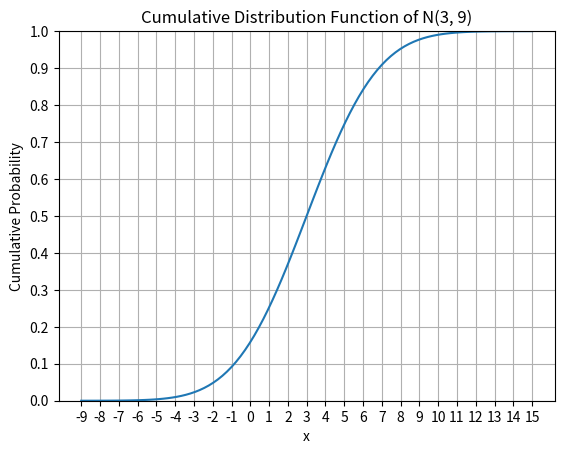

Source code (Python):
import numpy as np
import matplotlib.pyplot as plt
from scipy.stats import norm

# 평균과 표준편차
mu = 3
sigma = 3  # 표준편차의 제곱은 분산입니다.

# x값 범위
x = np.linspace(mu - 4*sigma, mu + 4*sigma, 100)

# 누적 분포 함수 계산
y = norm.cdf(x, mu, sigma)

# 그래프 그리기
plt.plot(x, y)
plt.title('Cumulative Distribution Function of N(3, 9)')
plt.xlabel('x')
plt.ylabel('Cumulative Probability')
plt.grid(True)

# x축과 y축의 눈금 설정
plt.xticks(np.arange(mu - 4*sigma, mu + 4*sigma + 1, 1))  # x축의 눈금 설정
plt.yticks(np.arange(0, 1.1, 0.1))  # y축의 눈금 설정
plt.ylim(bottom=0, top=1)

plt.show()

# 99백분위
quantile_99 = norm.ppf(0.99, loc=mu, scale=sigma)

print("99백분위:", quantile_99)